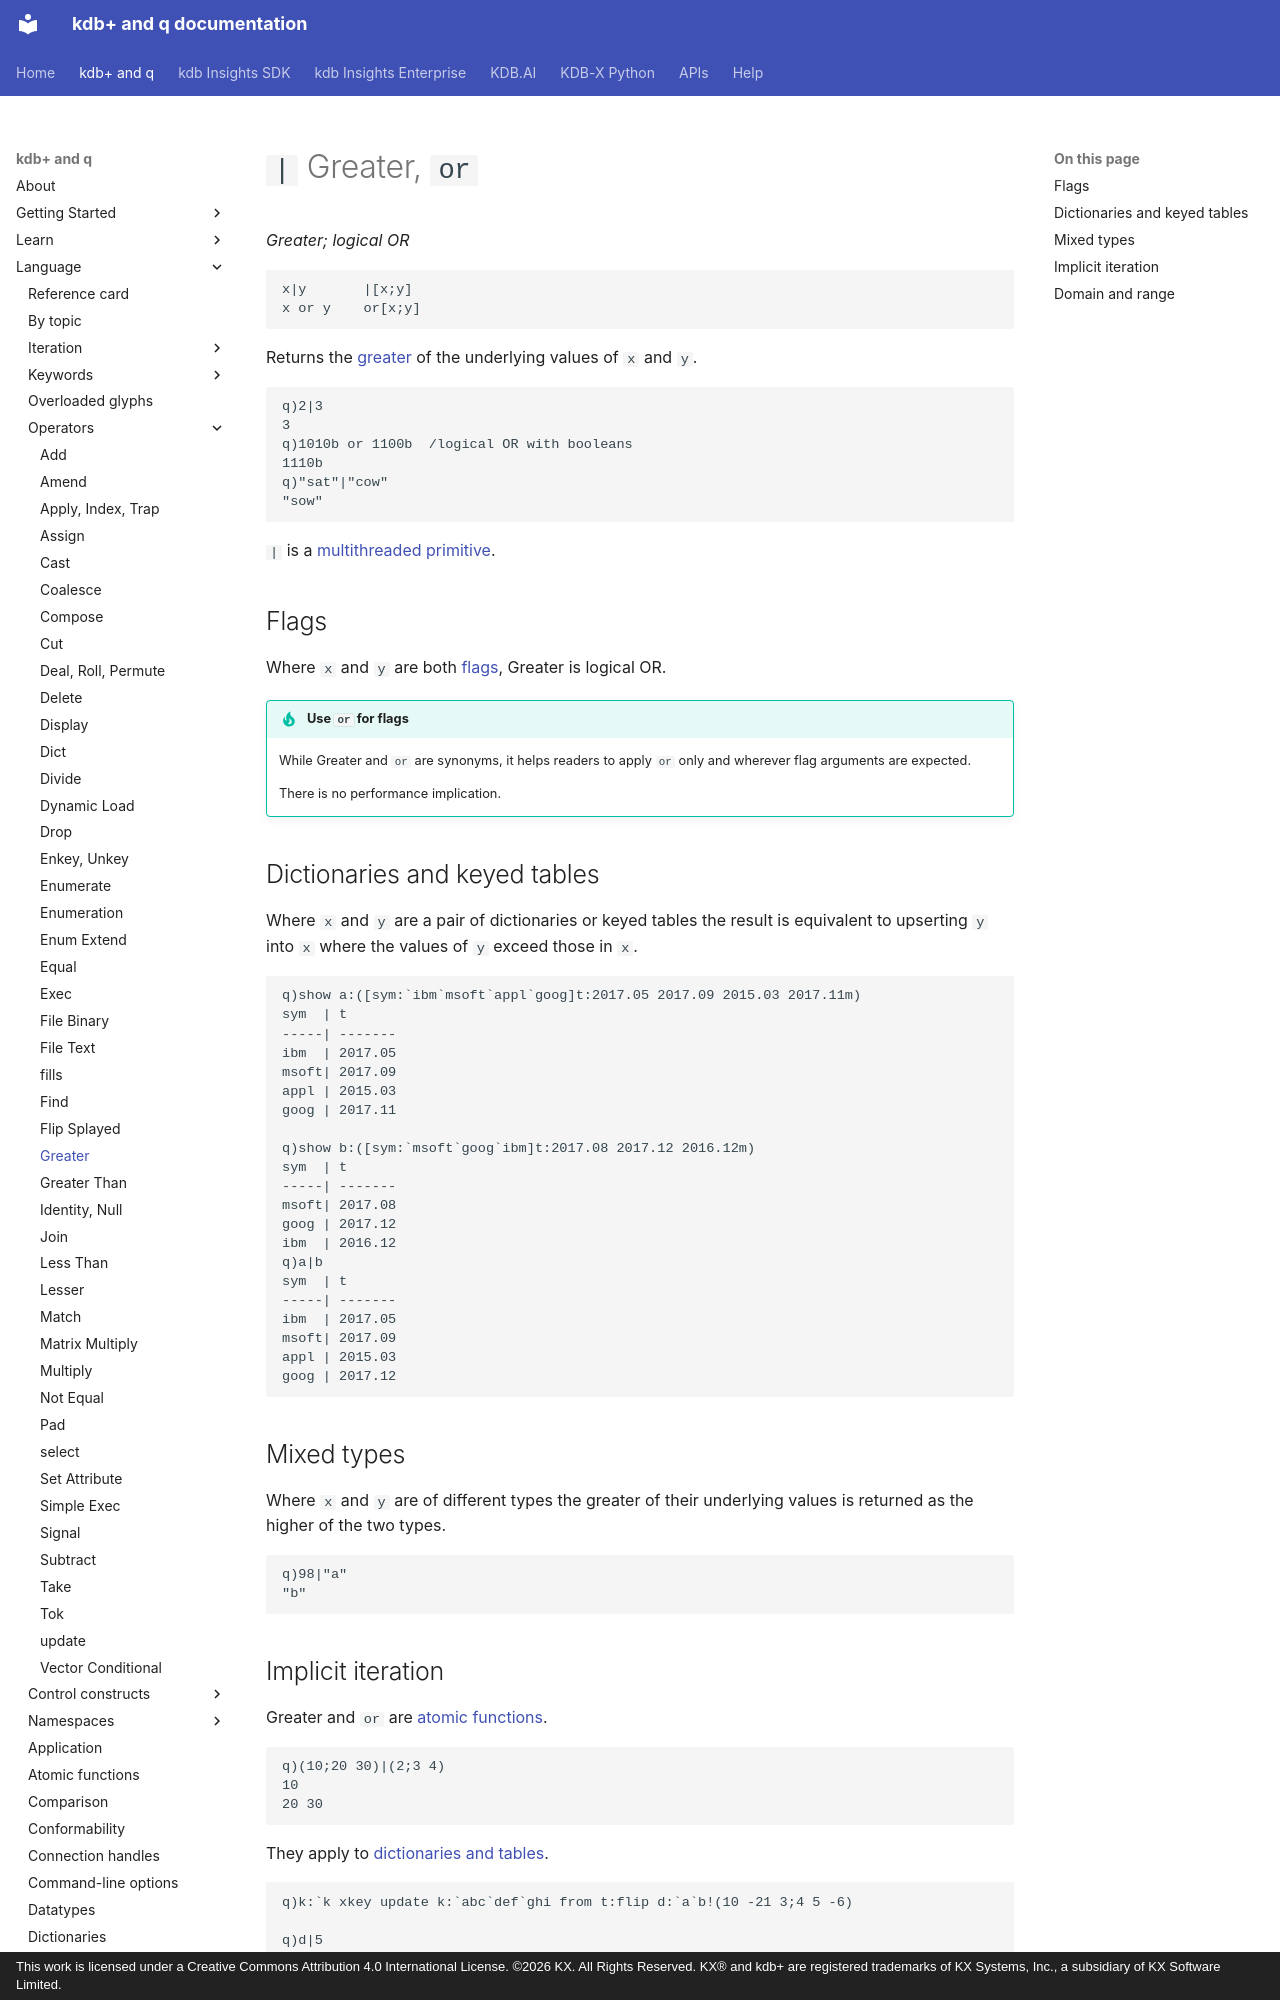

repository: KxSystems/docs · page: ref/greater/index.html · generator: mkdocs · copyright: This work is licensed under a Creative Commons Attribution 4.0 International License. ©2026 KX. All Rights Reserved. KX® and kdb+ are registered trademarks of KX Systems, Inc., a subsidiary of KX Software Limited.

---
title: Greater, or | Reference | kdb+ and q documentation
description: Greater is a q operator that returns the greater of its arguments. or is a q keyword that performs a logical OR.
author: KX Systems, Inc., a subsidiary of KX Software Limited
---
# `|` Greater, `or`

_Greater; logical OR_

```syntax
x|y       |[x;y]
x or y    or[x;y]
```

Returns the [greater](../basics/comparison.md) of the underlying values of `x` and `y`.

```q
q)2|3
3
q)1010b or 1100b  /logical OR with booleans
1110b
q)"sat"|"cow"
"sow"
```

`|` is a [multithreaded primitive](../kb/mt-primitives.md).

## Flags

Where `x` and `y` are both [flags](../basics/glossary.md#flag), Greater is logical OR.

!!! tip "Use `or` for flags"

    While Greater and `or` are synonyms, it helps readers to apply `or` only and wherever flag arguments are expected. 

    There is no performance implication.

## Dictionaries and keyed tables

Where `x` and `y` are a pair of dictionaries or keyed tables the result is equivalent to upserting `y` into `x` where the values of `y` exceed those in `x`.

```q
q)show a:([sym:`ibm`msoft`appl`goog]t:2017.05 2017.09 2015.03 2017.11m)
sym  | t
-----| -------
ibm  | 2017.05
msoft| 2017.09
appl | 2015.03
goog | 2017.11

q)show b:([sym:`msoft`goog`ibm]t:2017.08 2017.12 2016.12m)
sym  | t
-----| -------
msoft| 2017.08
goog | 2017.12
ibm  | 2016.12
q)a|b
sym  | t
-----| -------
ibm  | 2017.05
msoft| 2017.09
appl | 2015.03
goog | 2017.12
```

## Mixed types

Where `x` and `y` are of different types the greater of their underlying values is returned as the higher of the two types.

```q
q)98|"a"
"b"
```

## Implicit iteration

Greater and `or` are [atomic functions](../basics/atomic.md).

```q
q)(10;20 30)|(2;3 4)
10
20 30
```

They apply to [dictionaries and tables](../basics/math.md#dictionaries-and-tables).

```q
q)k:`k xkey update k:`abc`def`ghi from t:flip d:`a`b!(10 -21 3;4 5 -6)

q)d|5
a| 10 5 5
b| 5  5 5

q)d|`b`c!(10 20 30;1000*1 2 3)  / upsert semantics
a| 10   -21  3
b| 10   20   30
c| 1000 2000 3000

q)t|5
a  b
----
10 5
5  5
5  5

q)k|5
k  | a  b
---| ----
abc| 10 5
def| 5  5
ghi| 5  5
```
